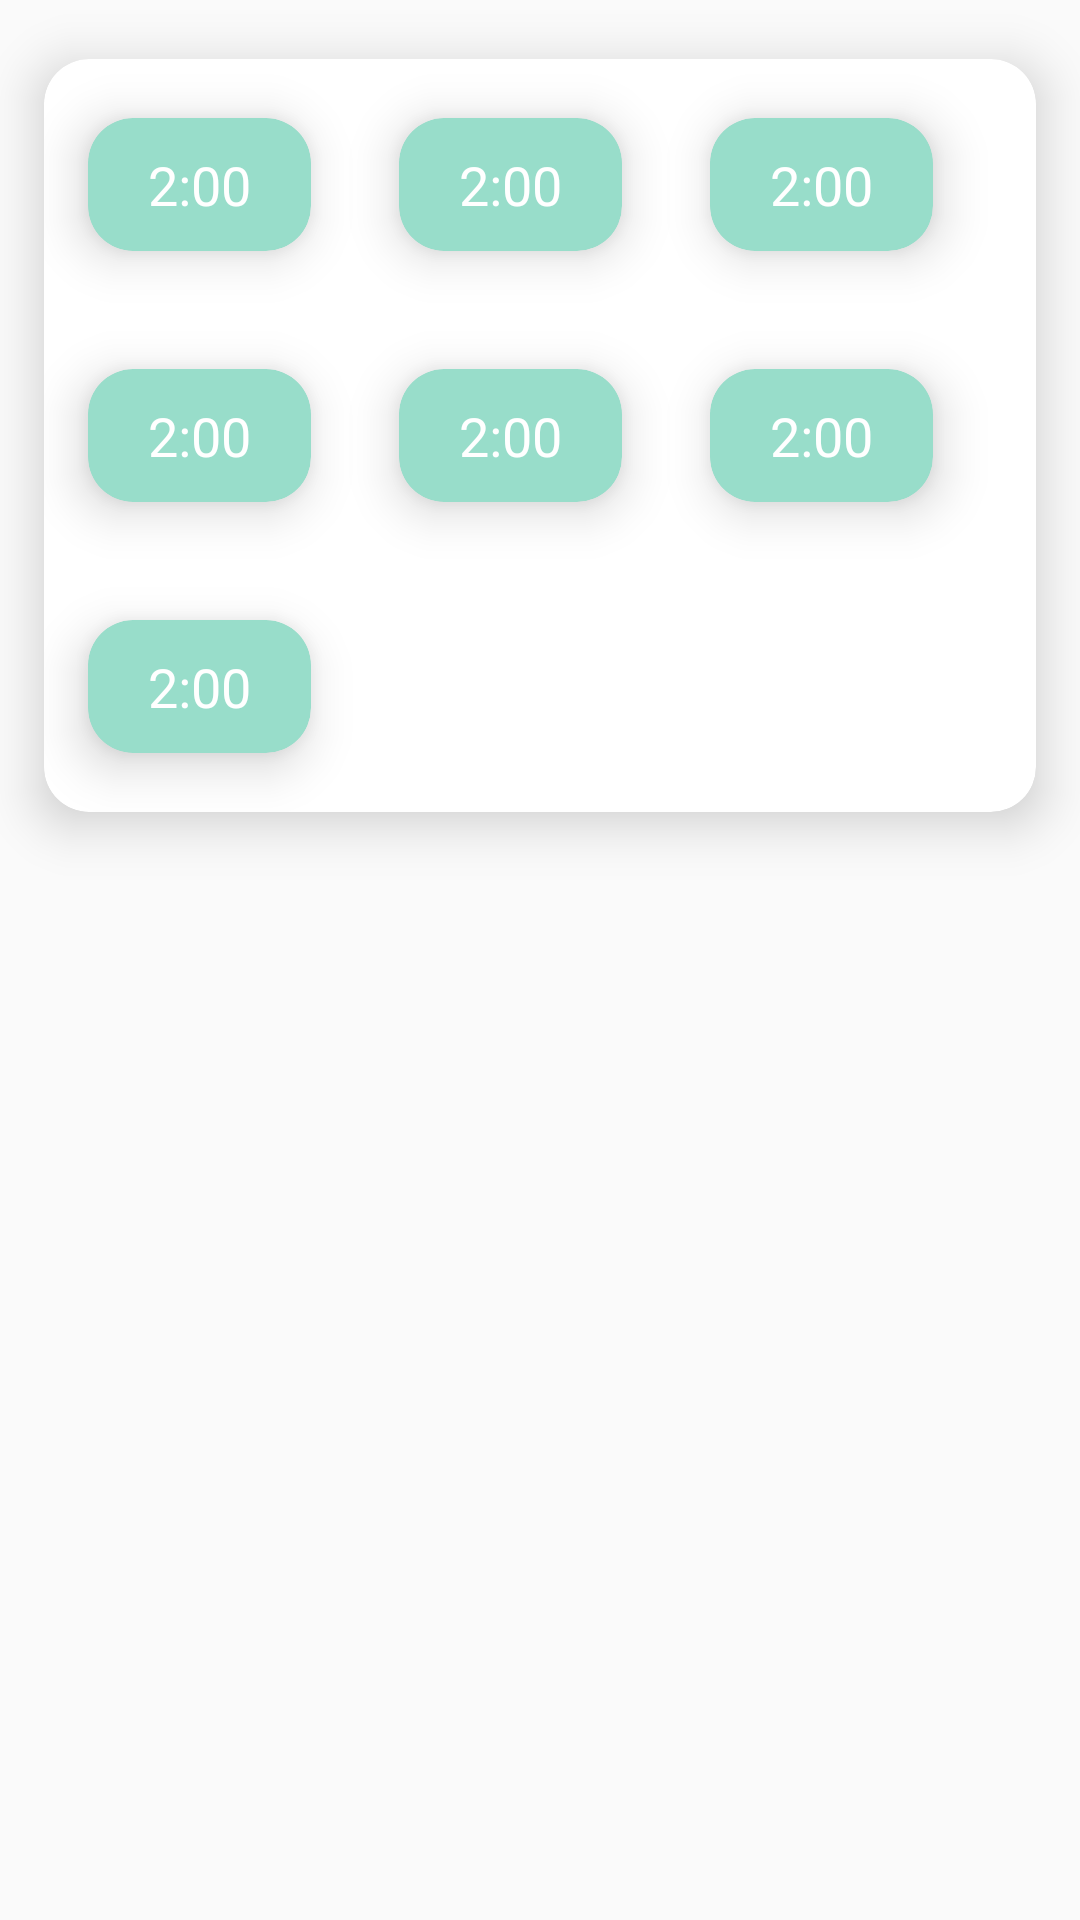

Reconstruct the res/layout file that produces this screen, plus the resources it refers to.
<!-- AndroidManifest.xml: application theme AppTheme -->
<!-- res/layout/item.xml -->
<?xml version="1.0" encoding="utf-8"?>
<LinearLayout
    xmlns:android="http://schemas.android.com/apk/res/android"
    android:layout_width="match_parent"
    android:layout_height="wrap_content"

    xmlns:app="http://schemas.android.com/apk/res-auto"
    android:orientation="vertical"
    android:layout_marginRight="20dp"
    android:layout_marginLeft="20dp">
    <androidx.cardview.widget.CardView
        android:layout_width="match_parent"
        app:cardCornerRadius="15dp"
        app:cardElevation="10dp"
        app:cardUseCompatPadding="true"
        android:layout_height="wrap_content">

            <GridLayout
                android:layout_width="match_parent"
                android:layout_height="wrap_content"
                android:columnCount="3"
                android:rowCount="4"
                android:gravity="center"
                android:alignmentMode="alignMargins"
                android:columnOrderPreserved="false">
                <androidx.cardview.widget.CardView
                    android:layout_width="wrap_content"
                    android:layout_height="wrap_content"
                    android:checkable="true"
                    android:clickable="true"
                    android:focusable="true"
                    app:cardCornerRadius="15dp"
                    app:cardElevation="10dp"
                    app:cardUseCompatPadding="true"
                    app:cardBackgroundColor="#98ddca"
                    >
                    <TextView
                        android:layout_width="match_parent"
                        android:layout_height="match_parent"
                        android:paddingStart="20dp"
                        android:paddingTop="10dp"
                        android:paddingEnd="20dp"
                        android:paddingBottom="10dp"
                        android:textColor="@color/white"
                        android:text="2:00"
                        android:textSize="18sp" />



                </androidx.cardview.widget.CardView>
                <androidx.cardview.widget.CardView
                    android:layout_width="wrap_content"
                    android:layout_height="wrap_content"
                    android:checkable="true"
                    android:clickable="true"
                    android:focusable="true"
                    app:cardCornerRadius="15dp"
                    app:cardElevation="10dp"
                    app:cardUseCompatPadding="true"
                    app:cardBackgroundColor="#98ddca"
                    >
                    <TextView
                        android:layout_width="match_parent"
                        android:layout_height="match_parent"
                        android:paddingStart="20dp"
                        android:paddingTop="10dp"
                        android:paddingEnd="20dp"
                        android:paddingBottom="10dp"
                        android:textColor="@color/white"
                        android:text="2:00"
                        android:textSize="18sp" />



                </androidx.cardview.widget.CardView>
                <androidx.cardview.widget.CardView
                    android:layout_width="wrap_content"
                    android:layout_height="wrap_content"
                    android:checkable="true"
                    android:clickable="true"
                    android:focusable="true"
                    app:cardCornerRadius="15dp"
                    app:cardElevation="10dp"
                    app:cardUseCompatPadding="true"
                    app:cardBackgroundColor="#98ddca"
                    >
                    <TextView
                        android:layout_width="match_parent"
                        android:layout_height="match_parent"
                        android:paddingStart="20dp"
                        android:paddingTop="10dp"
                        android:paddingEnd="20dp"
                        android:paddingBottom="10dp"
                        android:textColor="@color/white"
                        android:text="2:00"
                        android:textSize="18sp" />



                </androidx.cardview.widget.CardView>
                <androidx.cardview.widget.CardView
                    android:layout_width="wrap_content"
                    android:layout_height="wrap_content"
                    android:checkable="true"
                    android:clickable="true"
                    android:focusable="true"
                    app:cardCornerRadius="15dp"
                    app:cardElevation="10dp"
                    app:cardUseCompatPadding="true"
                    app:cardBackgroundColor="#98ddca"
                    >
                    <TextView
                        android:layout_width="match_parent"
                        android:layout_height="match_parent"
                        android:paddingStart="20dp"
                        android:paddingTop="10dp"
                        android:paddingEnd="20dp"
                        android:paddingBottom="10dp"
                        android:textColor="@color/white"
                        android:text="2:00"
                        android:textSize="18sp" />



                </androidx.cardview.widget.CardView>
                <androidx.cardview.widget.CardView
                    android:layout_width="wrap_content"
                    android:layout_height="wrap_content"
                    android:checkable="true"
                    android:clickable="true"
                    android:focusable="true"
                    app:cardCornerRadius="15dp"
                    app:cardElevation="10dp"
                    app:cardUseCompatPadding="true"
                    app:cardBackgroundColor="#98ddca"
                    >
                    <TextView
                        android:layout_width="match_parent"
                        android:layout_height="match_parent"
                        android:paddingStart="20dp"
                        android:paddingTop="10dp"
                        android:paddingEnd="20dp"
                        android:paddingBottom="10dp"
                        android:textColor="@color/white"
                        android:text="2:00"
                        android:textSize="18sp" />



                </androidx.cardview.widget.CardView>
                <androidx.cardview.widget.CardView
                    android:layout_width="wrap_content"
                    android:layout_height="wrap_content"
                    android:checkable="true"
                    android:clickable="true"
                    android:focusable="true"
                    app:cardCornerRadius="15dp"
                    app:cardElevation="10dp"
                    app:cardUseCompatPadding="true"
                    app:cardBackgroundColor="#98ddca"
                    >
                    <TextView
                        android:layout_width="match_parent"
                        android:layout_height="match_parent"
                        android:paddingStart="20dp"
                        android:paddingTop="10dp"
                        android:paddingEnd="20dp"
                        android:paddingBottom="10dp"
                        android:textColor="@color/white"
                        android:text="2:00"
                        android:textSize="18sp" />



                </androidx.cardview.widget.CardView>
                <androidx.cardview.widget.CardView
                    android:layout_width="wrap_content"
                    android:layout_height="wrap_content"
                    android:checkable="true"
                    android:clickable="true"
                    android:focusable="true"
                    app:cardCornerRadius="15dp"
                    app:cardElevation="10dp"
                    app:cardUseCompatPadding="true"
                    app:cardBackgroundColor="#98ddca"
                    >
                    <TextView
                        android:layout_width="match_parent"
                        android:layout_height="match_parent"
                        android:paddingStart="20dp"
                        android:paddingTop="10dp"
                        android:paddingEnd="20dp"
                        android:paddingBottom="10dp"
                        android:textColor="@color/white"
                        android:text="2:00"
                        android:textSize="18sp" />



                </androidx.cardview.widget.CardView>

            </GridLayout>


    </androidx.cardview.widget.CardView>


</LinearLayout>
<!-- resources referenced by this layout -->
<resources>
  <color name="white">#FFFFFF</color>
  <style name="AppTheme" parent="Theme.AppCompat.Light.NoActionBar">
          
          <item name="colorPrimary">@color/basic</item>
          <item name="colorAccent">@color/basic</item>
          <item name="colorPrimaryDark">@color/black</item>
      </style>
  <color name="basic">#34B7FF</color>
  <color name="black">#000000</color>
</resources>
